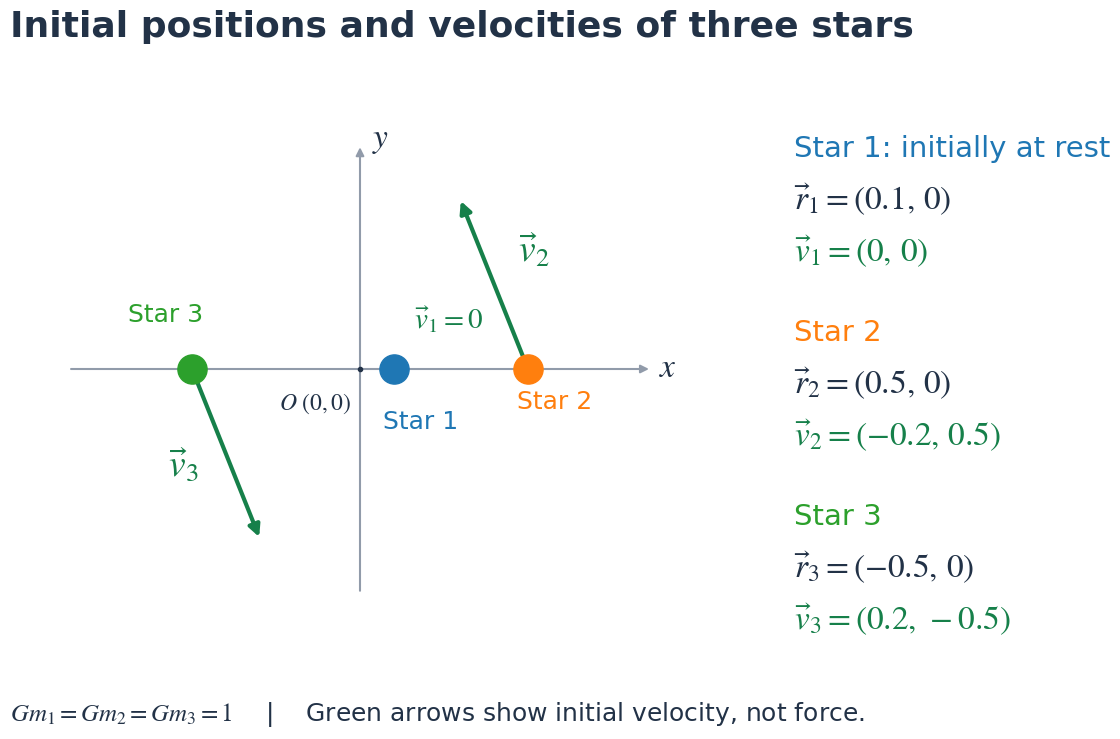

This figure's Python source: (Note: this script raises an exception after producing the figure.)
"""Draw the initial conditions of the first three-body example in Lecture 15."""
from pathlib import Path

import matplotlib
matplotlib.use("Agg")
import matplotlib.pyplot as plt
from matplotlib.patches import FancyArrowPatch


def main():
    navy, green, gray = "#223247", "#16804a", "#919baa"
    plt.rcParams.update({"font.family": "DejaVu Sans", "mathtext.fontset": "stix"})
    fig = plt.figure(figsize=(14, 8), facecolor="white")
    fig.text(0.05, 0.92, "Initial positions and velocities of three stars",
             fontsize=26, weight="bold", color=navy)
    ax = fig.add_axes([0.04, 0.19, 0.52, 0.63])
    ax.set(xlim=(-0.95, 0.95), ylim=(-0.75, 0.75), aspect="equal")
    ax.axis("off")

    def arrow(start, end, color, width=1.5, size=12):
        ax.add_patch(FancyArrowPatch(start, end, arrowstyle="-|>",
                                    mutation_scale=size, linewidth=width,
                                    color=color, shrinkA=0, shrinkB=0))

    arrow((-0.86, 0), (0.86, 0), gray)
    arrow((0, -0.66), (0, 0.66), gray)
    ax.text(0.89, -0.025, "$x$", fontsize=24, color=navy)
    ax.text(0.035, 0.66, "$y$", fontsize=24, color=navy)
    ax.plot(0, 0, ".", markersize=6, color=navy)
    ax.text(-0.025, -0.12, r"$O\ (0,0)$", ha="right", fontsize=17, color=navy)

    stars = [((0.1, 0), (0, 0), "tab:blue"),
             ((0.5, 0), (-0.2, 0.5), "tab:orange"),
             ((-0.5, 0), (0.2, -0.5), "tab:green")]
    for i, ((x, y), (vx, vy), color) in enumerate(stars, 1):
        if vx or vy:
            arrow((x, y), (x + vx, y + vy), green, width=3, size=17)
        ax.plot(x, y, "o", color=color, markersize=21, zorder=5)
        offset = {1: (0.08, -0.18), 2: (0.08, -0.12), 3: (-0.08, 0.14)}[i]
        ax.text(x + offset[0], y + offset[1], f"Star {i}",
                ha="center", fontsize=18, color=color)
    ax.text(0.16, 0.12, r"$\vec v_1=0$", fontsize=21, color=green)
    ax.text(0.47, 0.32, r"$\vec v_2$", fontsize=27, color=green)
    ax.text(-0.57, -0.32, r"$\vec v_3$", fontsize=27, color=green)

    labels = [
        ("Star 1: initially at rest", r"$\vec r_1=(0.1,\,0)$", r"$\vec v_1=(0,\,0)$", "tab:blue"),
        ("Star 2", r"$\vec r_2=(0.5,\,0)$", r"$\vec v_2=(-0.2,\,0.5)$", "tab:orange"),
        ("Star 3", r"$\vec r_3=(-0.5,\,0)$", r"$\vec v_3=(0.2,\,-0.5)$", "tab:green"),
    ]
    for y, (title, position, velocity, color) in zip((0.77, 0.54, 0.31), labels):
        fig.text(0.61, y, title, fontsize=21, color=color)
        fig.text(0.61, y - 0.065, position, fontsize=24, color=navy)
        fig.text(0.61, y - 0.13, velocity, fontsize=24, color=green)
    fig.text(0.05, 0.065, r"$Gm_1=Gm_2=Gm_3=1$    |    Green arrows show initial velocity, not force.",
             fontsize=18, color=navy)
    path = Path(__file__).with_name("three-star-initial-conditions")
    for suffix in (".png", ".svg", ".pdf"):
        fig.savefig(path.with_suffix(suffix), dpi=180, facecolor="white")
    plt.close(fig)


if __name__ == "__main__":
    main()
